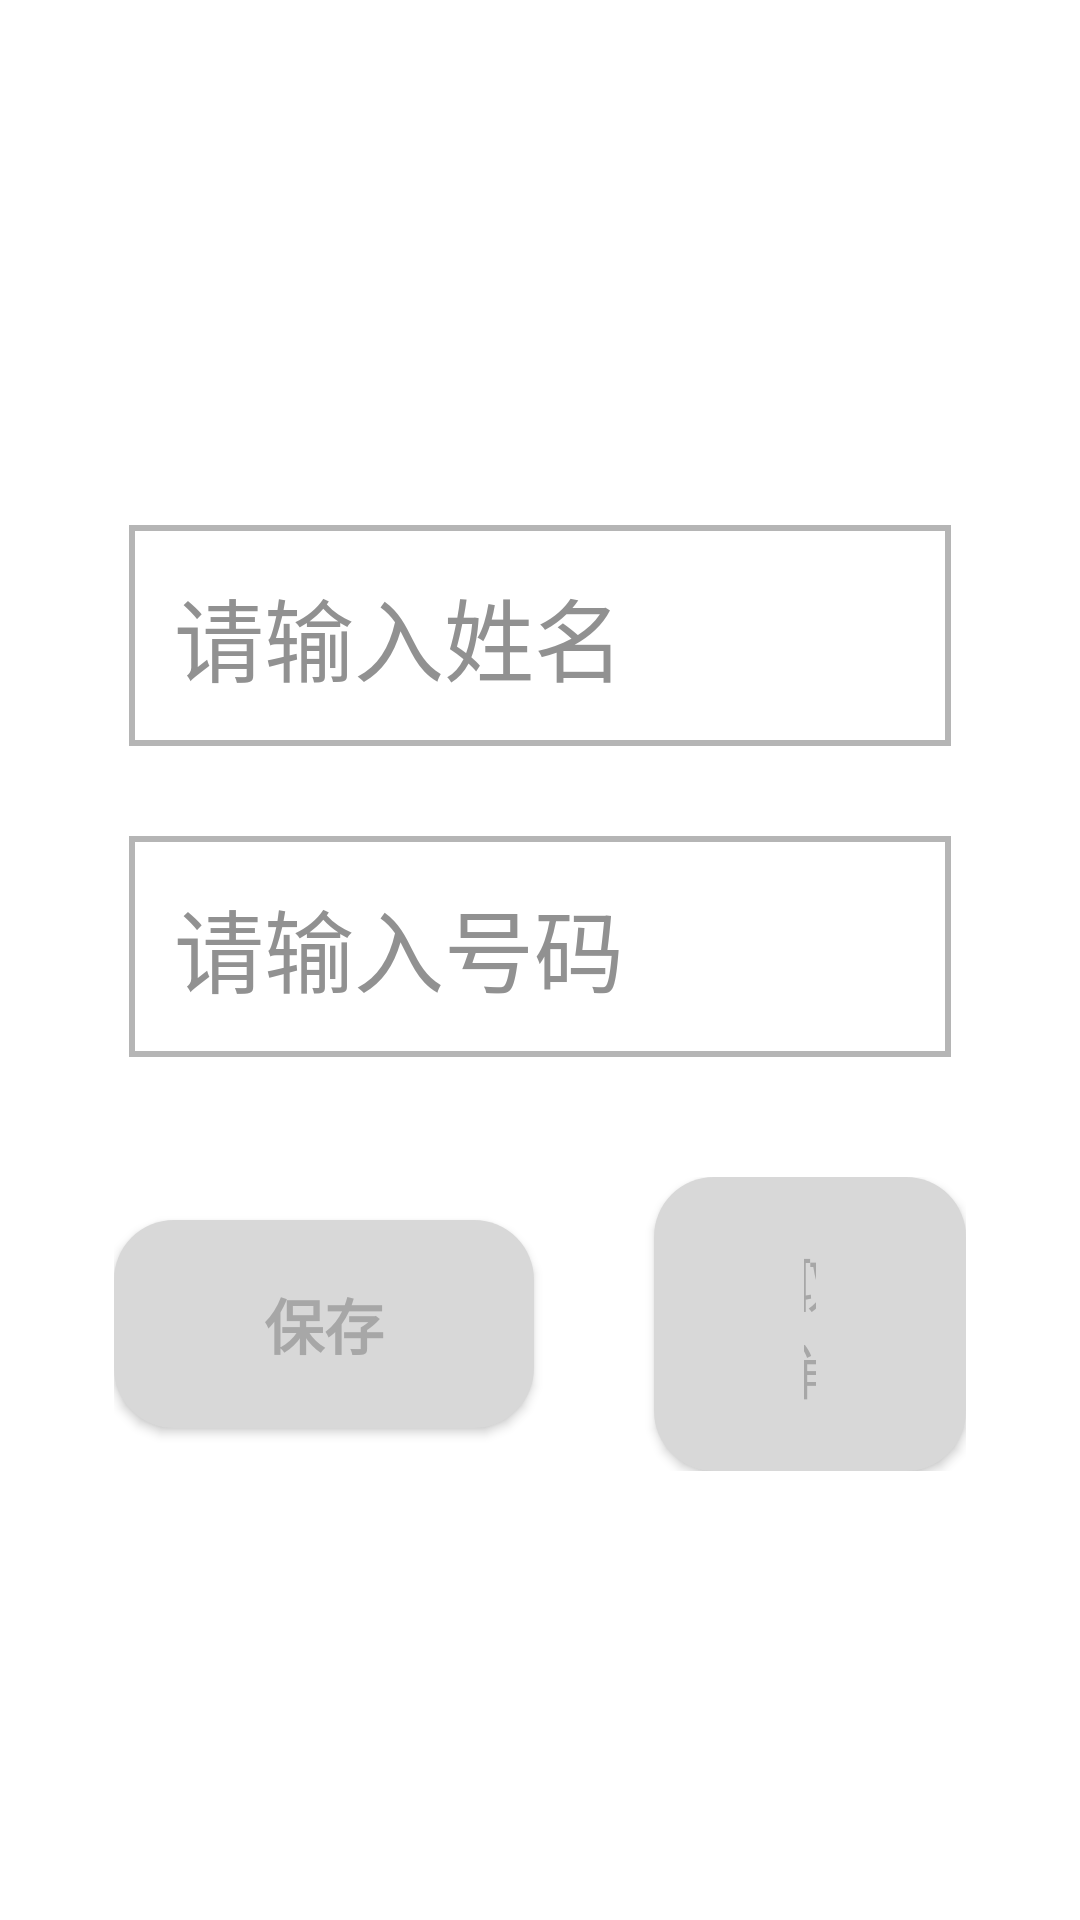

Layout XML and referenced resources for this Android screen:
<!-- AndroidManifest.xml: activity theme NoActionBar2 -->
<!-- res/layout/activity_addcontact.xml -->
<?xml version="1.0" encoding="utf-8"?>
    <RelativeLayout xmlns:android="http://schemas.android.com/apk/res/android"
        android:layout_width="match_parent"
        android:layout_height="match_parent"
        android:background="@android:color/transparent">
        <RelativeLayout
            android:layout_width="wrap_content"
            android:layout_height="wrap_content"
            android:clipToPadding="true"
            android:clipChildren="true"
            android:background="@drawable/dialog_addbg_shape"
            android:layout_centerInParent="true">
            <RelativeLayout
                android:id="@+id/add_contact_rl1"
                android:layout_width="wrap_content"
                android:layout_marginLeft="38dp"
                android:layout_marginRight="38dp"
                android:layout_height="390dp"
                android:clipToPadding="true"
                android:clipChildren="true">

                <EditText
                    android:id="@+id/add_usernameedit"
                    android:layout_width="wrap_content"
                    android:layout_height="wrap_content"
                    android:layout_marginLeft="10dp"
                    android:layout_marginTop="50dp"
                    android:textColor="@color/color_black_4a"
                    android:hint="@string/input_name"
                    android:layout_centerHorizontal="true"
                    android:textColorHint="@color/color_gray_91"
                    android:textCursorDrawable="@drawable/edit_cursor_shape"
                    android:textSize="30sp"
                    android:ems="12"
                    android:maxLength="12"
                    android:background="@drawable/edit_input2_selector"
                    />

                <EditText
                    android:id="@+id/add_phoneedit"
                    android:layout_width="wrap_content"
                    android:layout_height="wrap_content"
                    android:layout_marginLeft="10dp"
                    android:layout_marginTop="30dp"
                    android:textColor="@color/color_black_4a"
                    android:layout_centerHorizontal="true"
                    android:layout_below="@+id/add_usernameedit"
                    android:textCursorDrawable="@drawable/edit_cursor_shape"
                    android:textSize="30sp"
                    android:inputType="number"
                    android:hint="@string/input_phone"
                    android:maxLength="12"
                    android:textColorHint="@color/color_gray_91"
                    android:background="@drawable/edit_input2_selector"
                    android:ems="12"
                    />

                <RelativeLayout
                    android:id="@+id/add_contacts_commit"
                    android:layout_width="wrap_content"
                    android:layout_height="wrap_content"
                    android:layout_centerHorizontal="true"
                    android:layout_below="@+id/add_phoneedit"
                    android:layout_marginTop="40dp">
                    <Button
                        android:id="@+id/add_commit_but"
                        android:layout_width="wrap_content"
                        android:layout_height="wrap_content"
                        android:layout_centerVertical="true"
                        android:layout_marginRight="20dp"
                        android:background="@drawable/button_add_selector"
                        android:textStyle="bold"
                        android:textSize="20dp"
                        android:textColor="@drawable/button_addtext_selector"
                        android:text="@string/save"/>

                    <Button
                        android:id="@+id/add_cancel_but"
                        android:layout_width="wrap_content"
                        android:layout_height="wrap_content"
                        android:layout_marginLeft="20dp"
                        android:layout_centerVertical="true"
                        android:textColor="@drawable/button_addtext_selector"
                        android:layout_toRightOf="@+id/add_commit_but"
                        android:background="@drawable/button_add_selector"
                        android:textSize="20dp"
                        android:text="@string/cancel"/>

                </RelativeLayout>

            </RelativeLayout>

            <RelativeLayout
                android:id="@+id/add_contact_rl2"
                android:layout_width="wrap_content"
                android:layout_height="390dp"
                android:paddingLeft="40dp"
                android:paddingRight="40dp"
                android:background="@color/color_white_F0"
                android:layout_toRightOf="@+id/add_contact_rl1">

                <ImageView
                    android:id="@+id/add_qrcode_image"
                    android:layout_marginTop="33dp"
                    android:layout_width="200dp"
                    android:layout_height="200dp"
                    android:layout_centerHorizontal="true"/>

                <TextView
                    android:id="@+id/add_qrcode_text"
                    android:layout_width="wrap_content"
                    android:layout_height="wrap_content"
                    android:textColor="@color/color_blue_22"
                    android:textSize="26dp"
                    android:layout_marginTop="13dp"
                    android:layout_below="@+id/add_qrcode_image"
                    android:text="@string/qrcode_to_add"
                    />
            </RelativeLayout>
        </RelativeLayout>
    </RelativeLayout>
<!-- resources referenced by this layout -->
<resources>
  <color name="color_black_4a">#4a4a4a</color>
  <color name="color_blue_22">#2285F5</color>
  <color name="color_gray_91">#919191</color>
  <color name="color_white_F0">#f0f0f0</color>
  <!-- drawable button_add_selector (drawable) -->
  <?xml version="1.0" encoding="utf-8"?>
  <selector xmlns:android="http://schemas.android.com/apk/res/android">
      <item android:state_focused="false">
          <shape android:shape="rectangle">
              <corners android:radius="20dp"/>
              <solid android:color="@color/color_gray_d8"/>
              <padding
                  android:bottom="20dp"
                  android:left="50dp"
                  android:right="50dp"
                  android:top="20dp" />
          </shape>
  </item>
      <item android:state_focused="true">
          <shape android:shape="rectangle">
              <corners android:radius="20dp"/>
              <solid android:color="@color/color_blue_22"/>
              <padding
                  android:bottom="20dp"
                  android:left="50dp"
                  android:right="50dp"
                  android:top="20dp" />
          </shape>
      </item>
  </selector>
  <!-- drawable button_addtext_selector (drawable) -->
  <?xml version="1.0" encoding="utf-8"?>
  <selector xmlns:android="http://schemas.android.com/apk/res/android">
      <item android:state_focused="true" android:color="@color/color_white">
      </item>
      <item android:state_focused="false" android:color="@color/color_black_a7">
      </item>
  </selector>
  <!-- drawable dialog_addbg_shape (drawable) -->
  <?xml version="1.0" encoding="utf-8"?>
  <shape xmlns:android="http://schemas.android.com/apk/res/android">
      <solid android:color="@color/color_white" ></solid>
      <corners android:radius="10dp"></corners>
  </shape>
  <!-- drawable edit_cursor_shape (drawable) -->
  <?xml version="1.0" encoding="utf-8"?>
  <shape xmlns:android="http://schemas.android.com/apk/res/android">
      <solid android:color="@color/color_blue_f7" />
      <size android:width="2dp"/>
  </shape>
  <!-- drawable edit_input2_selector (drawable) -->
  <?xml version="1.0" encoding="utf-8"?>
  <selector xmlns:android="http://schemas.android.com/apk/res/android">
      <item android:state_focused="false">
          <shape android:shape="rectangle">
              
              <stroke android:width="2dp" android:color="@color/color_gray_b5"></stroke>
              <padding
                  android:bottom="15dp"
                  android:left="15dp"
                  android:right="15dp"
                  android:top="15dp" />
          </shape>
      </item>
      <item android:state_focused="true">
          <shape android:shape="rectangle">
              
              <stroke android:width="2dp" android:color="@color/color_blue_f7"></stroke>
              <padding
                  android:bottom="15dp"
                  android:left="15dp"
                  android:right="15dp"
                  android:top="15dp" />
          </shape>
      </item>
  </selector>
  <string name="cancel">取消</string>
  <string name="input_name">请输入姓名</string>
  <string name="input_phone">请输入号码</string>
  <string name="qrcode_to_add">用手机扫码录入联系人\n更方便哦~</string>
  <string name="save">保存</string>
  <style name="NoActionBar2" parent="Theme.AppCompat.NoActionBar">
          <item name="android:windowIsTranslucent">true</item>
          <item name="android:windowNoTitle">true</item>
          <item name="android:windowBackground">@android:color/transparent</item>
          <item name="android:windowFullscreen">true</item>
          <item name="android:windowContentOverlay">@null</item>
      </style>
  <color name="color_gray_d8">#d8d8d8</color>
  <color name="color_white">#ffffff</color>
  <color name="color_black_a7">#a7a7a7</color>
  <color name="color_blue_f7">#2582f7</color>
  <color name="color_gray_b5">#b5b5b5</color>
</resources>
